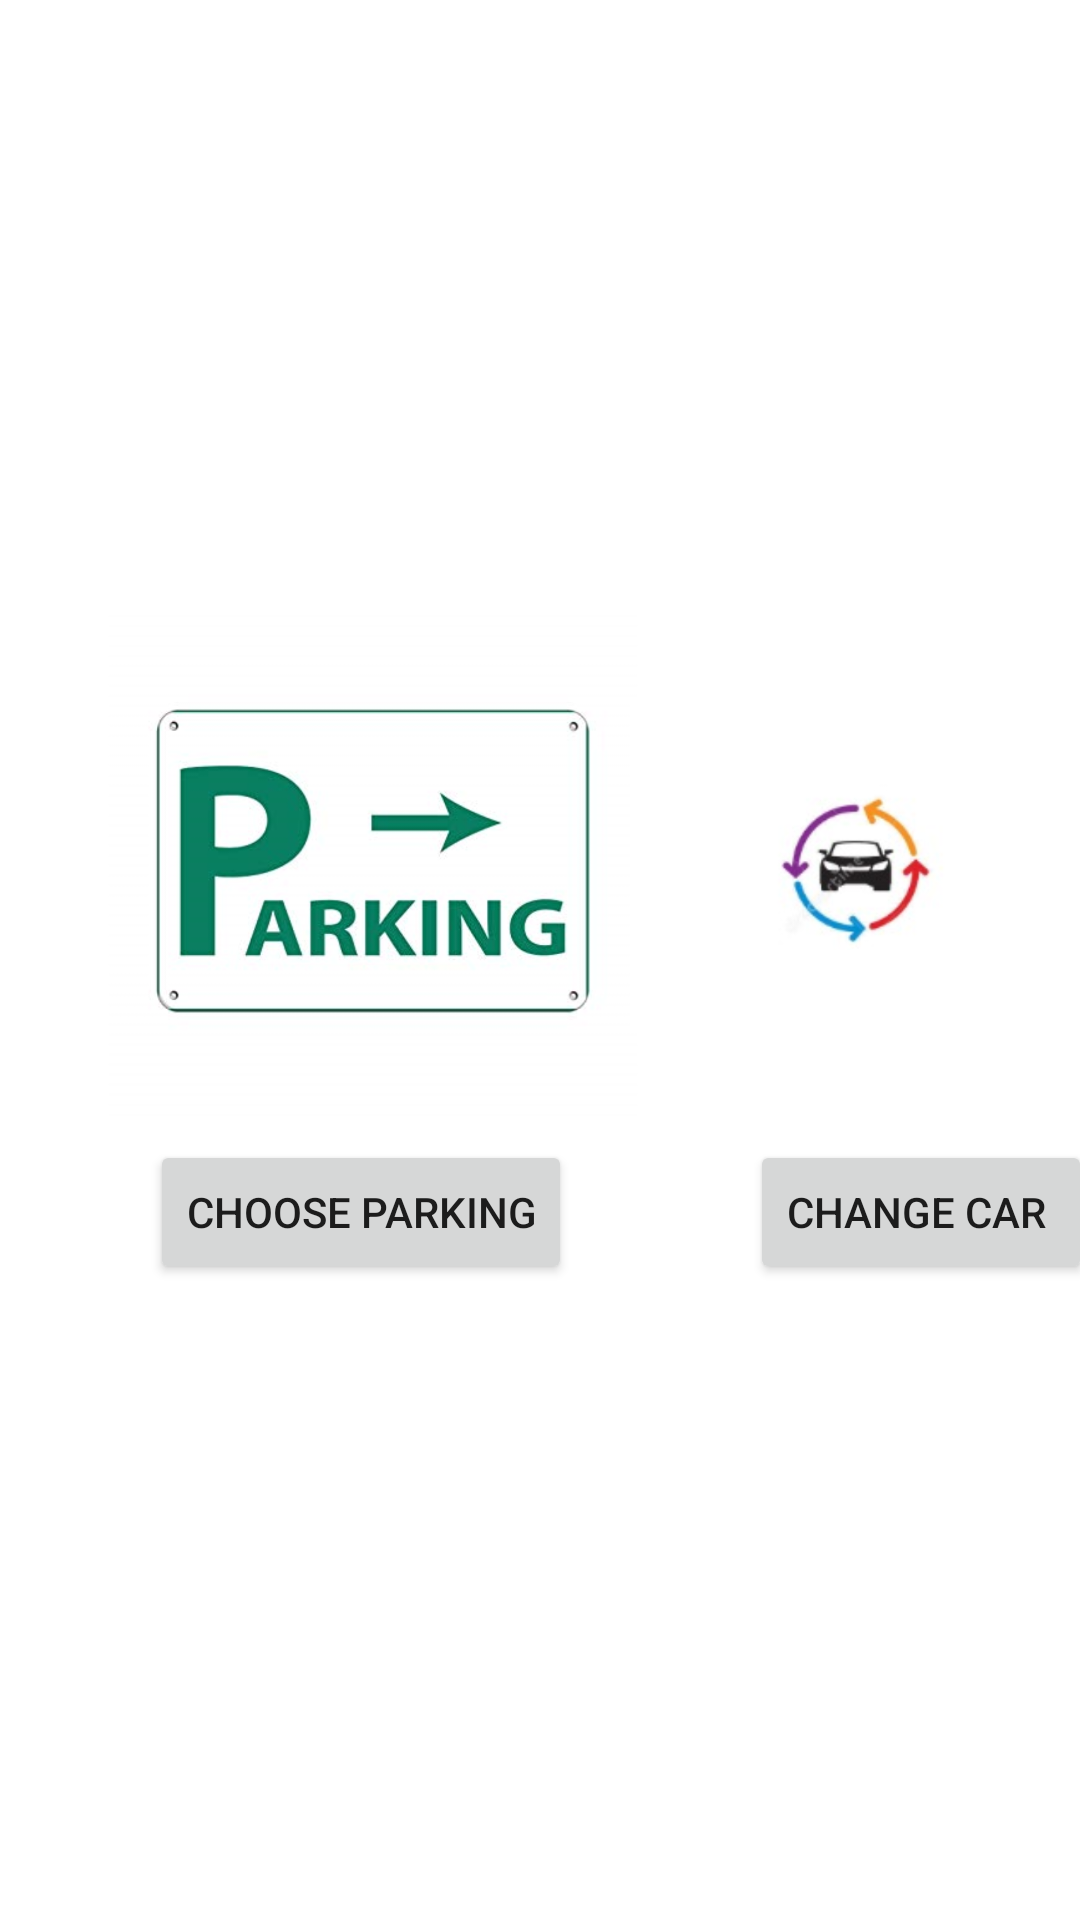

Here is an Android app screen rendered from its layout file. Give the layout XML and the strings, colors and styles it references.
<!-- AndroidManifest.xml: application theme AppTheme -->
<!-- res/layout/activity_aftersigin.xml -->
<?xml version="1.0" encoding="utf-8"?>
<androidx.constraintlayout.widget.ConstraintLayout xmlns:android="http://schemas.android.com/apk/res/android"
    xmlns:app="http://schemas.android.com/apk/res-auto"
    xmlns:tools="http://schemas.android.com/tools"
    android:layout_width="match_parent"
    android:layout_height="match_parent"
    tools:context=".aftersigin">



    <RelativeLayout
        android:layout_width="match_parent"
        android:layout_height="match_parent"
        android:background="#ffffff">


        <ImageView
            android:layout_width="210dp"
            android:layout_height="216dp"
            android:layout_marginLeft="20dp"
            android:layout_marginTop="180dp"
            android:src="@drawable/capture2">

        </ImageView>

        <ImageView
            android:layout_width="229dp"
            android:layout_height="217dp"
            android:layout_marginLeft="210dp"
            android:layout_marginTop="180dp"
            android:src="@drawable/capture1">

        </ImageView>

        <Button
            android:id="@+id/changecar"
            android:layout_width="wrap_content"
            android:layout_height="wrap_content"
            android:text="change car "
            android:layout_marginVertical="380dp"
            android:layout_marginHorizontal="250dp"

            />

        <Button
            android:id="@+id/chooseparking"
            android:layout_width="wrap_content"
            android:layout_height="wrap_content"
            android:text="choose parking"
            android:layout_marginVertical="380dp"
            android:layout_marginHorizontal="50dp"

            />



    </RelativeLayout>



</androidx.constraintlayout.widget.ConstraintLayout>
<!-- resources referenced by this layout -->
<resources>
  <!-- drawable capture1: png bitmap (drawable, 76649 bytes) -->
  <!-- drawable capture2: png bitmap (drawable, 304983 bytes) -->
  <style name="AppTheme" parent="Theme.AppCompat.Light.DarkActionBar">
          
          <item name="colorPrimary">@color/colorPrimary</item>
          <item name="colorPrimaryDark">@color/colorPrimaryDark</item>
          <item name="colorAccent">@color/colorAccent</item>
  
  
  
      </style>
  <color name="colorPrimary">#008577</color>
  <color name="colorPrimaryDark">#00574B</color>
  <color name="colorAccent">#D81B60</color>
</resources>
